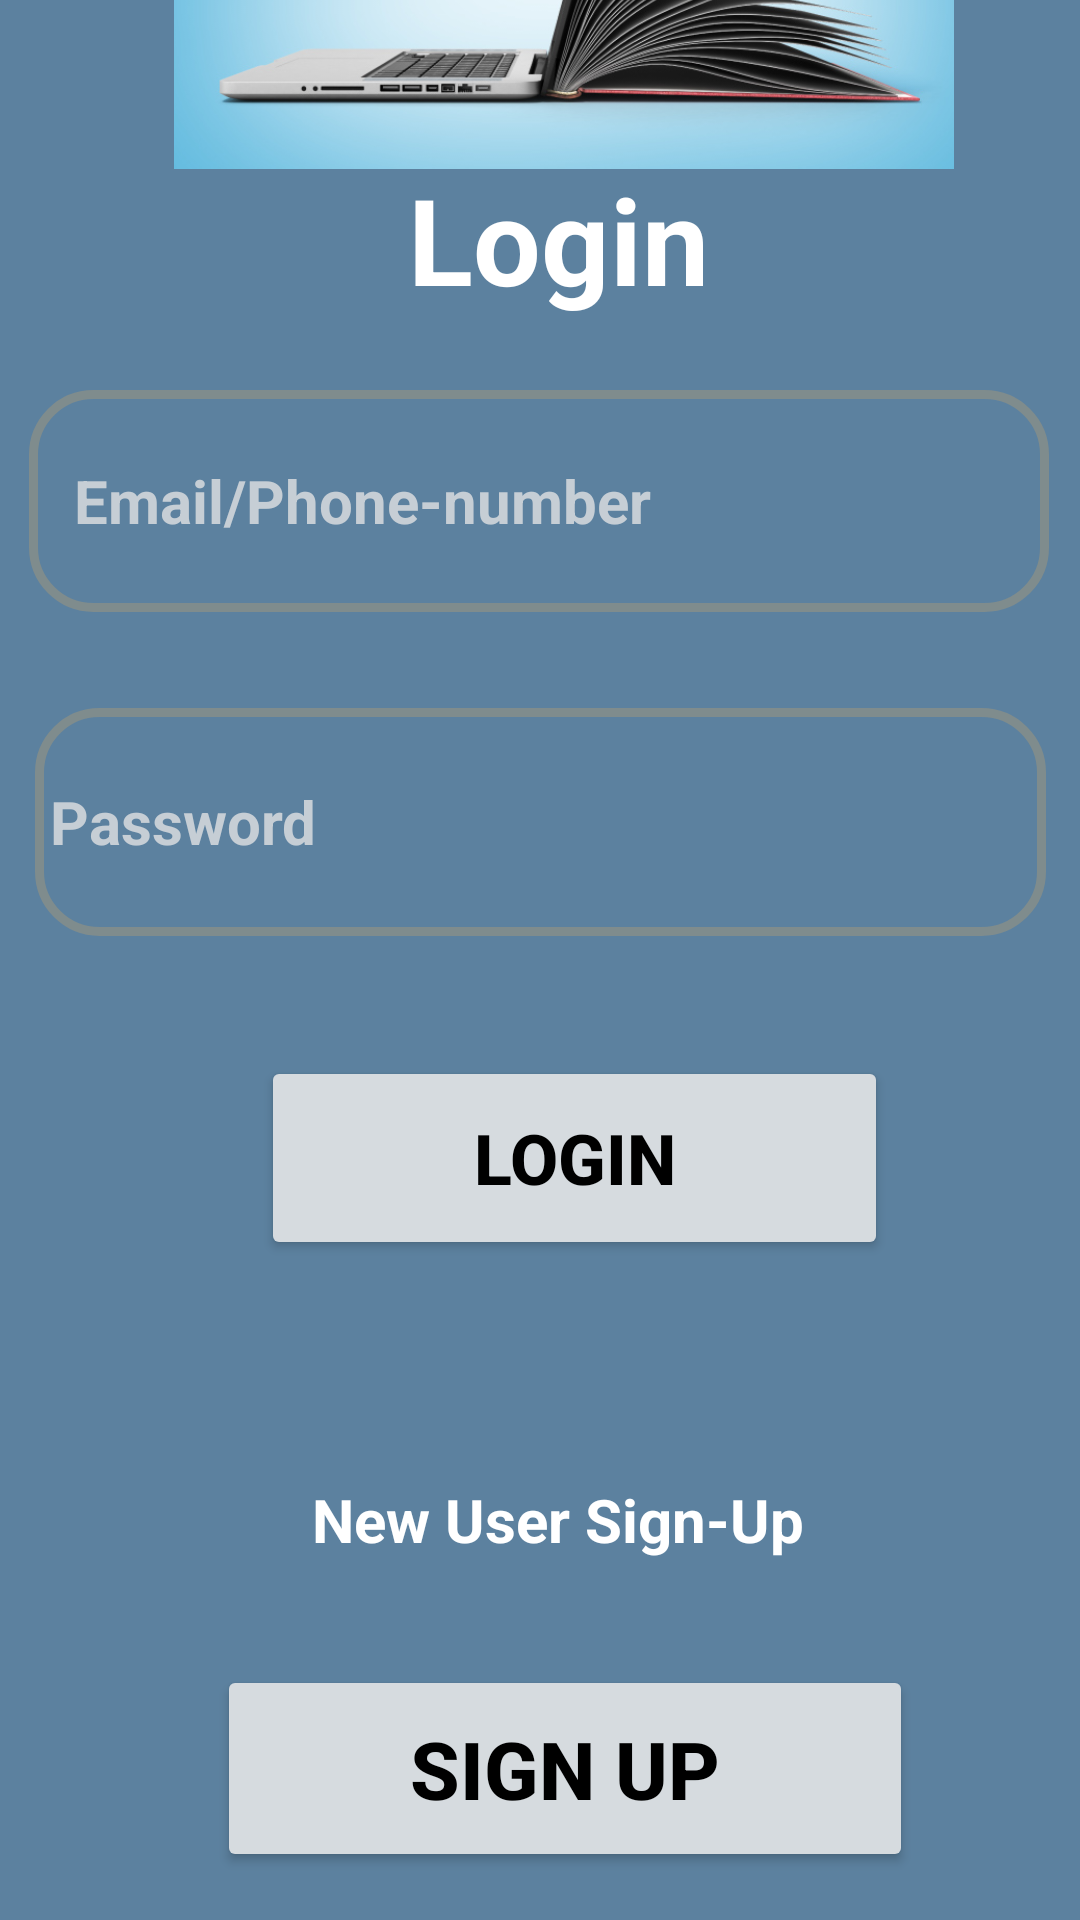

Write the Android layout XML for this screen, with the resource values it uses.
<!-- AndroidManifest.xml: application theme Theme.Course_Learning -->
<!-- res/layout/activity_login.xml -->
<?xml version="1.0" encoding="utf-8"?>
<androidx.constraintlayout.widget.ConstraintLayout xmlns:android="http://schemas.android.com/apk/res/android"
    xmlns:app="http://schemas.android.com/apk/res-auto"
    xmlns:tools="http://schemas.android.com/tools"
    android:layout_width="match_parent"
    android:layout_height="match_parent"
    tools:context=".Login"
    android:background="#5C819F">


    <TextView
        android:id="@+id/textView"
        android:layout_width="193dp"
        android:layout_height="63dp"
        android:layout_marginBottom="524dp"
        android:text="Login"
        android:textAlignment="center"
        android:textColor="@color/white"
        android:textSize="40dp"
        android:textStyle="bold"

        app:layout_constraintBottom_toBottomOf="parent"
        app:layout_constraintEnd_toEndOf="parent"
        app:layout_constraintHorizontal_bias="0.536"
        app:layout_constraintStart_toStartOf="parent" />

    <EditText
        android:id="@+id/edit_loginemail"
        android:layout_width="340dp"
        android:layout_height="74dp"
        android:layout_marginBottom="436dp"
        android:background="@drawable/edittext_design"
        android:drawableRight="@drawable/baseline_perm_identity_24"
        android:ems="10"
        android:hint="   Email/Phone-number"
        android:inputType="text"
        android:textAllCaps="true"
        android:textColor="@color/white"
        android:textColorHint="#C6CED5"
        android:textSize="60px"
        android:textStyle="bold"
        app:layout_constraintBottom_toBottomOf="parent"
        app:layout_constraintEnd_toEndOf="parent"
        app:layout_constraintHorizontal_bias="0.478"
        app:layout_constraintStart_toStartOf="parent" />

    <Button
        android:id="@+id/btn_login"
        android:layout_width="209dp"
        android:layout_height="68dp"
        android:layout_marginBottom="220dp"
        android:backgroundTint="#D6DBDF"
        android:text="Login"
        android:textAlignment="center"
        android:textAllCaps="true"
        android:textColor="@color/black"
        android:textSize="70px"
        android:textStyle="bold"

        app:layout_constraintBottom_toBottomOf="parent"
        app:layout_constraintEnd_toEndOf="parent"
        app:layout_constraintHorizontal_bias="0.577"
        app:layout_constraintStart_toStartOf="parent" />

    <ProgressBar
        android:id="@+id/progressBar"
        style="?android:attr/progressBarStyle"
        android:layout_width="wrap_content"
        android:layout_height="wrap_content"
        android:layout_marginBottom="152dp"
        android:visibility="invisible"
        app:layout_constraintBottom_toBottomOf="parent"
        app:layout_constraintEnd_toEndOf="parent"
        app:layout_constraintHorizontal_bias="0.575"
        app:layout_constraintStart_toStartOf="parent" />

    <TextView
        android:id="@+id/textView4"
        android:layout_width="262dp"
        android:layout_height="47dp"
        android:layout_marginBottom="100dp"
        android:text="New User Sign-Up"
        android:textAlignment="center"
        android:textColor="@color/white"
        android:textSize="60px"
        android:textStyle="bold"
        app:layout_constraintBottom_toBottomOf="parent"
        app:layout_constraintEnd_toEndOf="parent"
        app:layout_constraintHorizontal_bias="0.561"
        app:layout_constraintStart_toStartOf="parent" />

    <EditText
        android:id="@+id/edit_loginpassword"
        android:layout_width="337dp"
        android:layout_height="76dp"
        android:layout_marginBottom="328dp"
        android:background="@drawable/edittext_design"
        android:drawableRight="@drawable/baseline_remove_red_eye_24"
        android:ems="10"
        android:hint=" Password"
        android:inputType="textPassword"
        android:textAllCaps="true"
        android:textColor="@color/white"
        android:textColorHint="#C6CED5"
        android:textSize="60px"
        android:textStyle="bold"
        app:layout_constraintBottom_toBottomOf="parent"
        app:layout_constraintEnd_toEndOf="parent"
        app:layout_constraintStart_toStartOf="parent" />

    <Button
        android:id="@+id/btn_loginsignup"
        android:layout_width="232dp"
        android:layout_height="69dp"
        android:layout_marginBottom="16dp"
        android:backgroundTint="#D6DBDF"
        android:text="sign up"
        android:textAlignment="center"
        android:textAllCaps="true"
        android:textColor="@color/black"
        android:textSize="80px"
        android:textStyle="bold"
        app:layout_constraintBottom_toBottomOf="parent"
        app:layout_constraintEnd_toEndOf="parent"
        app:layout_constraintHorizontal_bias="0.564"
        app:layout_constraintStart_toStartOf="parent" />

    <ImageView
        android:id="@+id/imageView11"
        android:layout_width="408dp"
        android:layout_height="146dp"
        android:layout_marginBottom="584dp"
        app:layout_constraintBottom_toBottomOf="parent"
        app:layout_constraintEnd_toEndOf="parent"
        app:layout_constraintHorizontal_bias="0.342"
        app:layout_constraintStart_toStartOf="parent"
        app:srcCompat="@drawable/onlinecourses" />

</androidx.constraintlayout.widget.ConstraintLayout>
<!-- resources referenced by this layout -->
<resources>
  <color name="black">#FF000000</color>
  <color name="white">#FFFFFFFF</color>
  <!-- drawable edittext_design (drawable) -->
  <?xml version="1.0" encoding="utf-8"?>
  <shape xmlns:android="http://schemas.android.com/apk/res/android"
      android:shape="rectangle">
  
      <stroke
          android:width="3dp"
          android:color="#7F8C8D "/>
      <corners
          android:radius="20dp"/>
  
  </shape>
  <!-- drawable onlinecourses: jpg bitmap (drawable, 108883 bytes) -->
  <style name="Theme.Course_Learning" parent="Base.Theme.Course_Learning" />
  <style name="Base.Theme.Course_Learning" parent="Theme.Material3.DayNight.NoActionBar">
          
          
      </style>
</resources>
